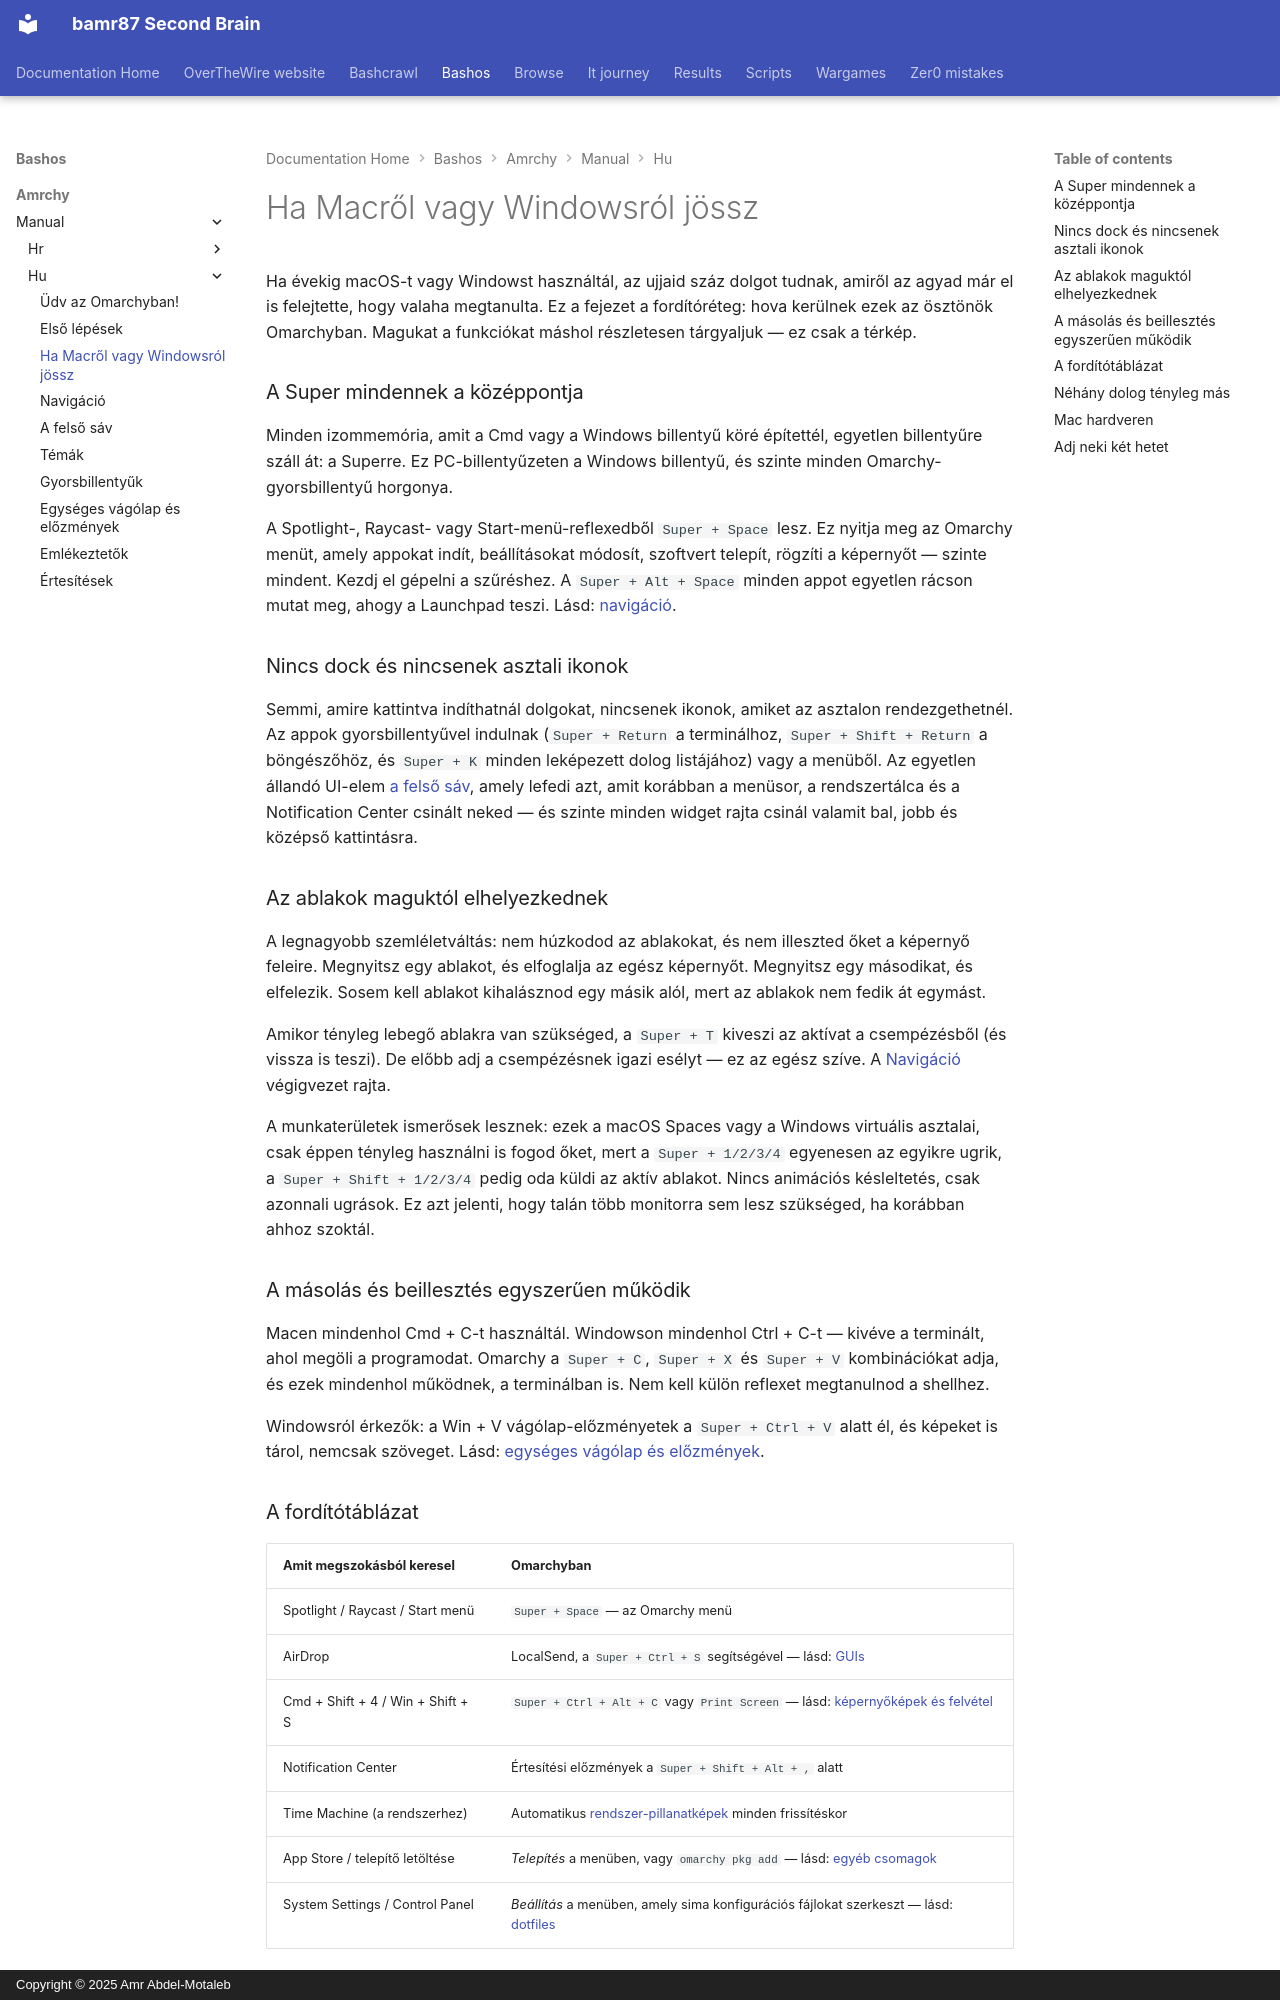

repository: bamr87/README · page: bashos/amrchy/manual/hu/03-coming-from-mac-or-windows/index.html · generator: mkdocs · copyright: Copyright © 2025 Amr Abdel-Motaleb

---
source_file: amrchy/manual/hu/03-coming-from-mac-or-windows.md
source_repo: bamr87/bashos
source_url: https://github.com/bamr87/bashos/blob/main/amrchy/manual/hu/03-coming-from-mac-or-windows.md
title: Ha Macről vagy Windowsról jössz
---
# Ha Macről vagy Windowsról jössz

Ha évekig macOS-t vagy Windowst használtál, az ujjaid száz dolgot tudnak, amiről az agyad már el is felejtette, hogy valaha megtanulta. Ez a fejezet a fordítóréteg: hova kerülnek ezek az ösztönök Omarchyban. Magukat a funkciókat máshol részletesen tárgyaljuk — ez csak a térkép.

### A Super mindennek a középpontja

Minden izommemória, amit a Cmd vagy a Windows billentyű köré építettél, egyetlen billentyűre száll át: a Superre. Ez PC-billentyűzeten a Windows billentyű, és szinte minden Omarchy-gyorsbillentyű horgonya.

A Spotlight-, Raycast- vagy Start-menü-reflexedből `Super + Space` lesz. Ez nyitja meg az Omarchy menüt, amely appokat indít, beállításokat módosít, szoftvert telepít, rögzíti a képernyőt — szinte mindent. Kezdj el gépelni a szűréshez. A `Super + Alt + Space` minden appot egyetlen rácson mutat meg, ahogy a Launchpad teszi. Lásd: [navigáció](04-navigation.md).

### Nincs dock és nincsenek asztali ikonok

Semmi, amire kattintva indíthatnál dolgokat, nincsenek ikonok, amiket az asztalon rendezgethetnél. Az appok gyorsbillentyűvel indulnak (`Super + Return` a terminálhoz, `Super + Shift + Return` a böngészőhöz, és `Super + K` minden leképezett dolog listájához) vagy a menüből. Az egyetlen állandó UI-elem [a felső sáv](05-the-top-bar.md), amely lefedi azt, amit korábban a menüsor, a rendszertálca és a Notification Center csinált neked — és szinte minden widget rajta csinál valamit bal, jobb és középső kattintásra.

### Az ablakok maguktól elhelyezkednek

A legnagyobb szemléletváltás: nem húzkodod az ablakokat, és nem illeszted őket a képernyő feleire. Megnyitsz egy ablakot, és elfoglalja az egész képernyőt. Megnyitsz egy másodikat, és elfelezik. Sosem kell ablakot kihalásznod egy másik alól, mert az ablakok nem fedik át egymást.

Amikor tényleg lebegő ablakra van szükséged, a `Super + T` kiveszi az aktívat a csempézésből (és vissza is teszi). De előbb adj a csempézésnek igazi esélyt — ez az egész szíve. A [Navigáció](04-navigation.md) végigvezet rajta.

A munkaterületek ismerősek lesznek: ezek a macOS Spaces vagy a Windows virtuális asztalai, csak éppen tényleg használni is fogod őket, mert a `Super + 1/2/3/4` egyenesen az egyikre ugrik, a `Super + Shift + 1/2/3/4` pedig oda küldi az aktív ablakot. Nincs animációs késleltetés, csak azonnali ugrások. Ez azt jelenti, hogy talán több monitorra sem lesz szükséged, ha korábban ahhoz szoktál.

### A másolás és beillesztés egyszerűen működik

Macen mindenhol Cmd + C-t használtál. Windowson mindenhol Ctrl + C-t — kivéve a terminált, ahol megöli a programodat. Omarchy a `Super + C`, `Super + X` és `Super + V` kombinációkat adja, és ezek mindenhol működnek, a terminálban is. Nem kell külön reflexet megtanulnod a shellhez.

Windowsról érkezők: a Win + V vágólap-előzményetek a `Super + Ctrl + V` alatt él, és képeket is tárol, nemcsak szöveget. Lásd: [egységes vágólap és előzmények](08-unified-clipboard-history.md).

### A fordítótáblázat

| Amit megszokásból keresel | Omarchyban |
| ------------- | ---------- |
| Spotlight / Raycast / Start menü | `Super + Space` — az Omarchy menü |
| AirDrop | LocalSend, a `Super + Ctrl + S` segítségével — lásd: [GUIs](22-guis.md) |
| Cmd + Shift + 4 / Win + Shift + S | `Super + Ctrl + Alt + C` vagy `Print Screen` — lásd: [képernyőképek és felvétel](12-screenshots-recording.md) |
| Notification Center | Értesítési előzmények a `Super + Shift + Alt + ,` alatt |
| Time Machine (a rendszerhez) | Automatikus [rendszer-pillanatképek](47-system-snapshots.md) minden frissítéskor |
| App Store / telepítő letöltése | _Telepítés_ a menüben, vagy `omarchy pkg add` — lásd: [egyéb csomagok](29-other-packages.md) |
| System Settings / Control Panel | _Beállítás_ a menüben, amely sima konfigurációs fájlokat szerkeszt — lásd: [dotfiles](31-dotfiles.md) |
